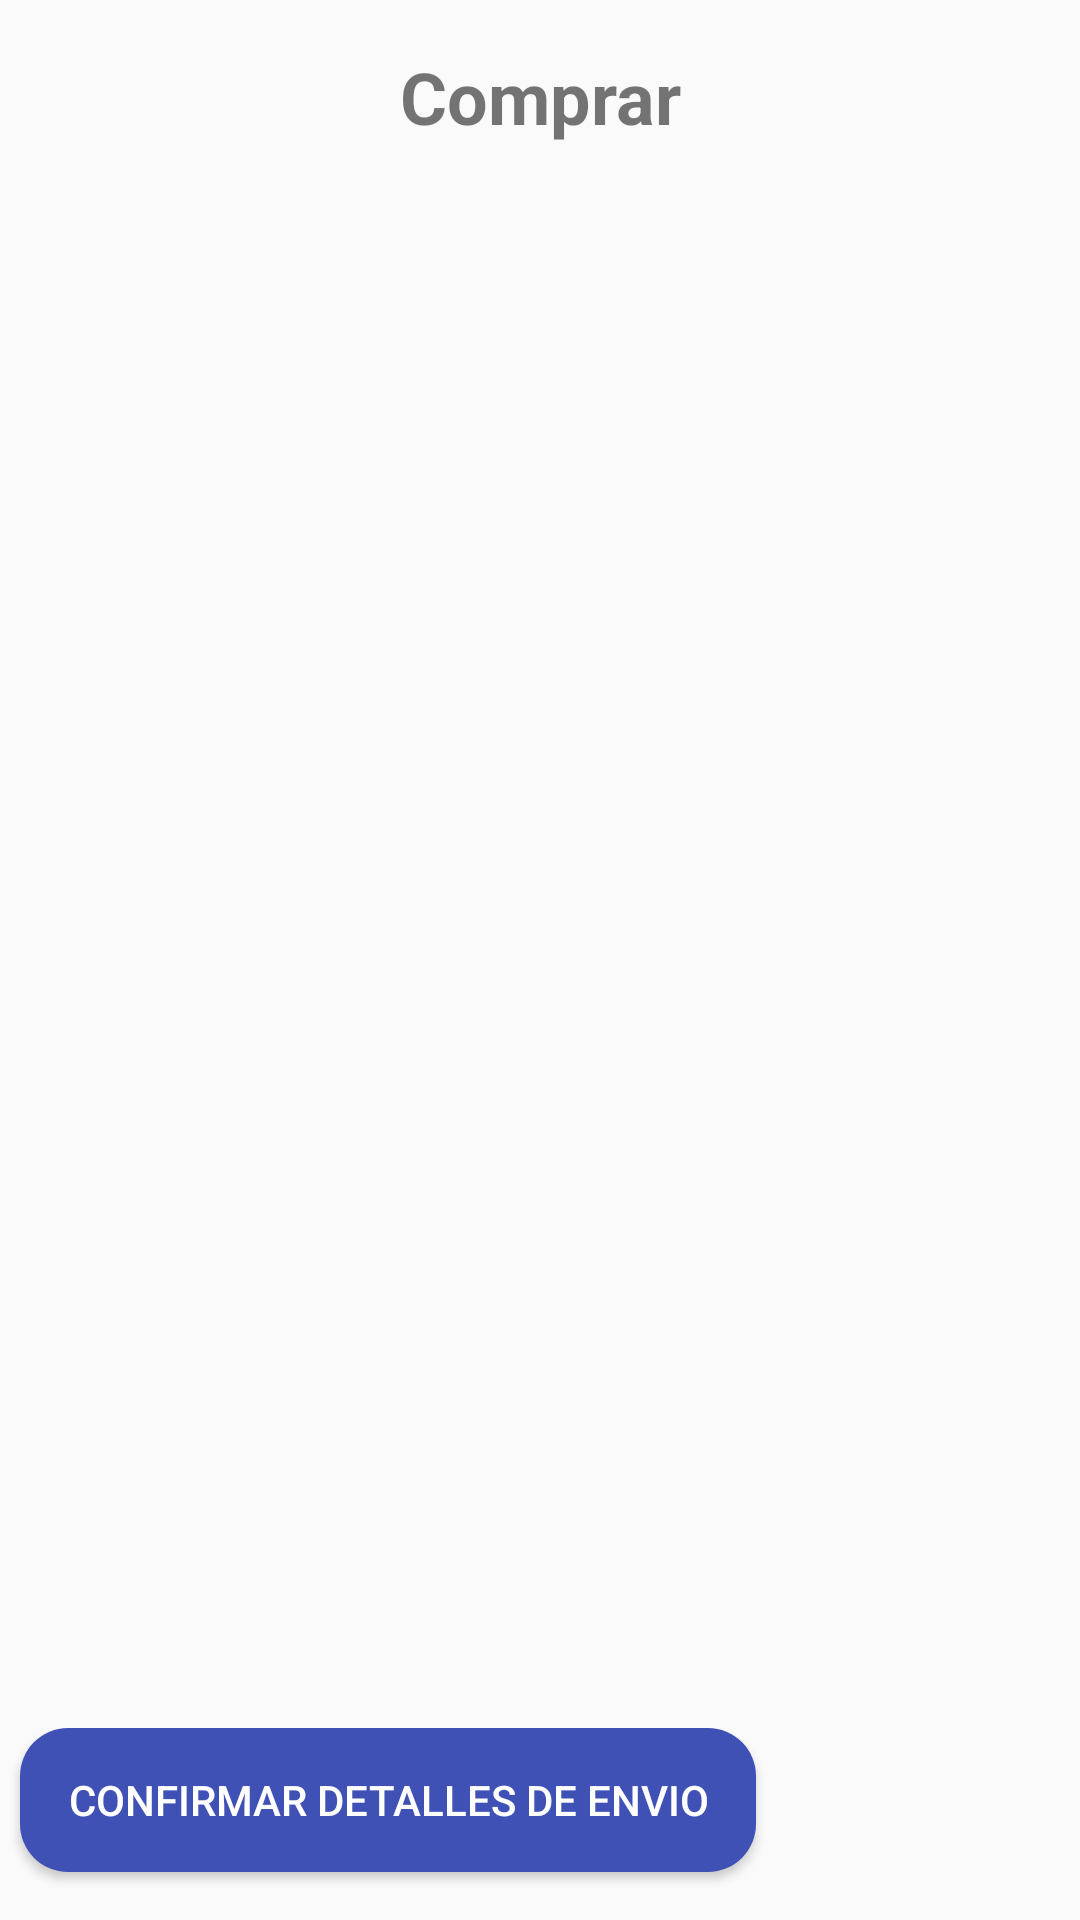

Android layout source for this screen:
<!-- AndroidManifest.xml: application theme Theme.AppCompat.Light.NoActionBar -->
<!-- res/layout/activity_purchase.xml -->
<?xml version="1.0" encoding="utf-8"?>
<androidx.constraintlayout.widget.ConstraintLayout
    xmlns:android="http://schemas.android.com/apk/res/android"
    xmlns:app="http://schemas.android.com/apk/res-auto"
    xmlns:tools="http://schemas.android.com/tools"
    android:layout_width="match_parent"
    android:layout_height="match_parent"
    tools:context=".infrastructure.view.PurchaseActivity">

    <TextView
        android:id="@+id/tvPurchaseTitle"
        android:layout_width="wrap_content"
        android:layout_height="wrap_content"
        android:text="@string/purchase"
        android:textSize="24sp"
        android:textStyle="bold"
        app:layout_constraintTop_toTopOf="parent"
        app:layout_constraintStart_toStartOf="parent"
        app:layout_constraintEnd_toEndOf="parent"
        android:layout_margin="16dp"/>

    <androidx.recyclerview.widget.RecyclerView
        android:id="@+id/recyclerViewPurchase"
        android:layout_width="0dp"
        android:layout_height="0dp"
        android:layout_margin="16dp"
        app:layout_constraintBottom_toTopOf="@id/btnConfirmPurchase"
        app:layout_constraintEnd_toEndOf="parent"
        app:layout_constraintStart_toStartOf="parent"
        app:layout_constraintTop_toBottomOf="@id/tvPurchaseTitle" />

    <Button
        android:id="@+id/btnConfirmPurchase"
        android:layout_width="wrap_content"
        android:layout_height="wrap_content"
        android:layout_marginEnd="108dp"
        android:layout_marginBottom="16dp"
        android:background="@drawable/rounded_button"
        android:text="@string/confirm_purchase"
        android:textColor="@color/textColorPrimary"
        app:layout_constraintBottom_toBottomOf="parent"
        app:layout_constraintEnd_toEndOf="parent" />

</androidx.constraintlayout.widget.ConstraintLayout>
<!-- resources referenced by this layout -->
<resources>
  <color name="textColorPrimary">#FFFFFF</color>
  <!-- drawable rounded_button (drawable) -->
  <shape xmlns:android="http://schemas.android.com/apk/res/android">
      <solid android:color="@color/primaryColor" />
      <corners android:radius="16dp" />
      <padding
          android:left="16dp"
          android:right="16dp"
          android:top="12dp"
          android:bottom="12dp" />
  </shape>
  <string name="confirm_purchase">Confirmar detalles de Envio</string>
  <string name="purchase">Comprar</string>
  <color name="primaryColor">#3F51B5</color>
</resources>
